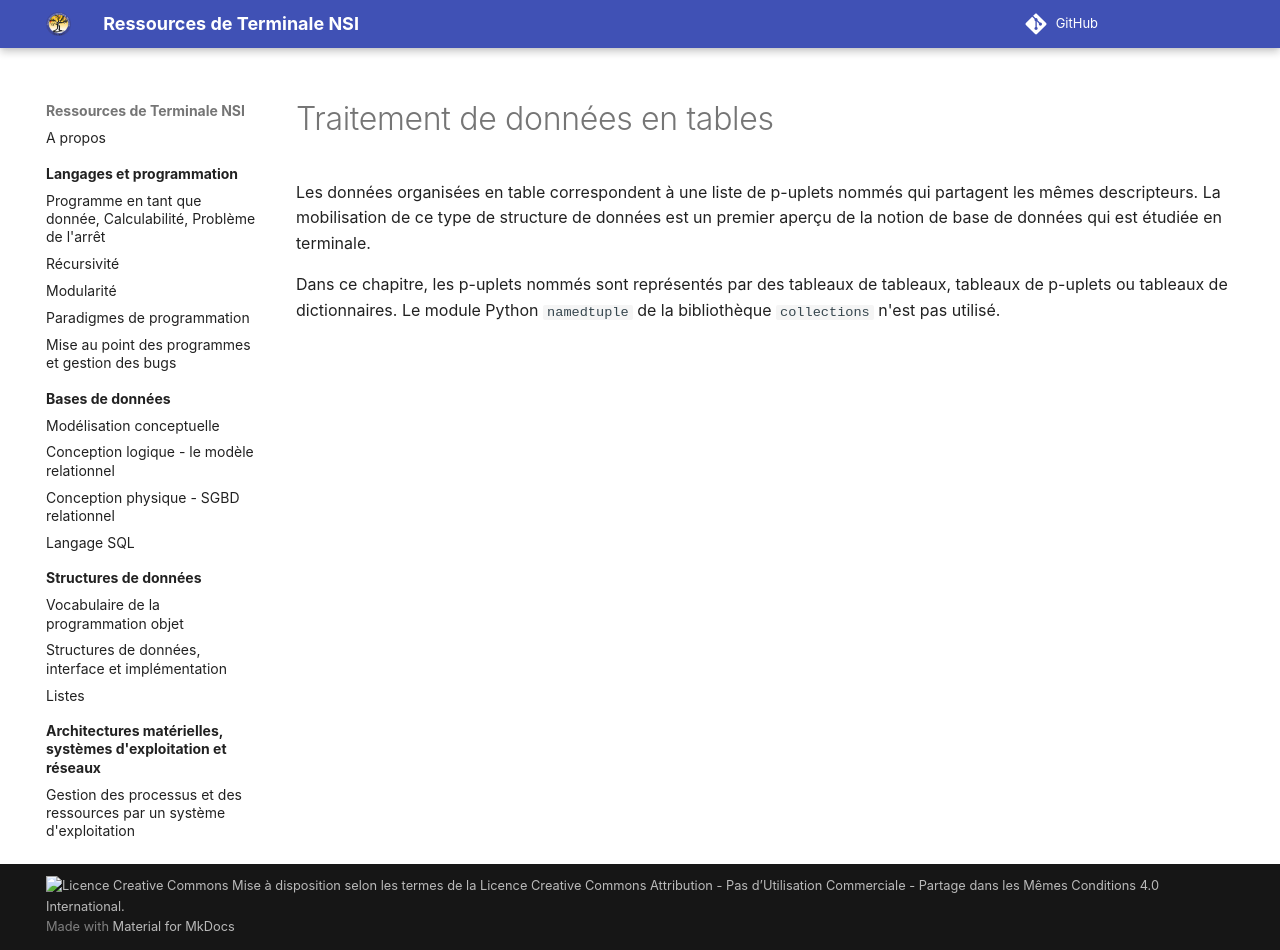

repository: eipaca/NSI-T · page: donnees-en-tables/index.html · generator: mkdocs


# Traitement de données en tables

Les données organisées en table correspondent à une liste de p-uplets nommés qui partagent les mêmes descripteurs. La mobilisation de ce type de structure de données est un premier aperçu de la notion de base de données qui est étudiée en terminale. 

Dans ce chapitre, les p-uplets nommés sont représentés par des tableaux de tableaux, tableaux de p-uplets ou tableaux de dictionnaires. Le module Python `namedtuple` de la bibliothèque `collections` n'est pas utilisé.
